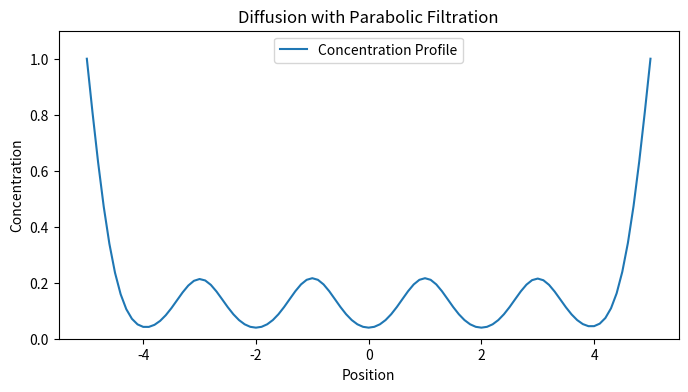
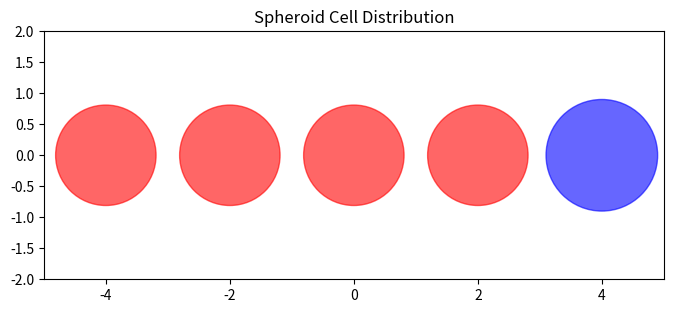

Recreate these plots in Python, in order.
import numpy as np
import matplotlib.pyplot as plt

class Cell:
    def __init__(self, x, radius=1, filtration_rate=0.1, saturation_boundary=0.9, decay_rate=0.1, consumption = 0.02):
        self.x = x
        self.radius = radius
        self.filtration_rate = filtration_rate
        self.saturation = 1
        self.saturation_coeff = filtration_rate
        self.saturation_boundary = saturation_boundary
        self.decay_rate = decay_rate
        self.alive = True
        self.consumption = consumption
    
    def draw(self, ax):
        color = 'blue' if self.alive else 'red'
        circle = plt.Circle((self.x, 0), self.radius, color=color, alpha=0.6, edgecolor='black')
        ax.add_patch(circle)
    
    def live(self):
        if not self.alive:
            return
        self.saturation = self.saturation - self.consumption
        
        if self.saturation < self.saturation_boundary:
            self.radius *= (1 - self.decay_rate)
        if self.radius < 0.9:
            self.alive = False

class Spheroid:
    def __init__(self, num_cells, cell_radius, diffusion_coefficient, dx, dt):
        self.num_cells = num_cells
        self.cell_radius = cell_radius
        self.diffusion_coefficient = diffusion_coefficient
        self.dx = dx
        self.dt = dt
        self.length = num_cells * cell_radius * 2
        self.grid_size = int(self.length / dx) + 1
        self.concentration = np.ones(self.grid_size)
        self.generate_cells()
    
    def generate_cells(self):
        self.cells = []
        spacing = 2 * self.cell_radius
        start_pos = -((self.num_cells - 1) * spacing) / 2
        for i in range(self.num_cells):
            self.cells.append(Cell(start_pos + i * spacing, self.cell_radius))
    
    def diffuse_and_filter(self):
        alpha = self.diffusion_coefficient * self.dt / (self.dx ** 2)
        
        new_concentration = self.concentration.copy()
        for i in range(1, self.grid_size - 1):
            new_concentration[i] = (
                self.concentration[i] + alpha * (self.concentration[i + 1] - 2 * self.concentration[i] + self.concentration[i - 1])
            )
        for cell in self.cells:
            if not cell.alive:
                break
            center_idx = int((cell.x + self.length / 2) / self.dx)
            radius_range = int(cell.radius / self.dx)
            consumed_amount = 0
            for j in range(-radius_range, radius_range + 1):
                idx = center_idx + j
                if 0 <= idx < self.grid_size:
                    distance_factor = 1 - (j / radius_range) ** 2  # Parabolic filtration function
                    filtered = new_concentration[idx] * cell.filtration_rate * distance_factor
                    consumed_amount += filtered
                    new_concentration[idx] *= (1 - cell.filtration_rate * distance_factor)
                 
            cell.saturation = min(1, cell.saturation + consumed_amount * cell.saturation_coeff)        
            cell.live()            
        self.concentration = new_concentration        
    
    def update_system(self, iterations):        
        for _ in range(iterations):      
            self.diffuse_and_filter()
        
    
    def plot_concentration(self):
        x_positions = np.linspace(-self.length / 2, self.length / 2, self.grid_size)
        plt.figure(figsize=(8, 4))
        plt.plot(x_positions, self.concentration, label='Concentration Profile')
        plt.ylim(0, 1.1)
        plt.xlabel('Position')
        plt.ylabel('Concentration')
        plt.title('Diffusion with Parabolic Filtration')
        plt.legend()
        plt.show()
    
    def plot_cells(self):
        fig, ax = plt.subplots(figsize=(8, 4))
        ax.set_xlim(-self.length / 2, self.length / 2)
        ax.set_ylim(-2, 2)
        ax.set_aspect('equal')
        ax.set_title("Spheroid Cell Distribution")
        for cell in self.cells:
            cell.draw(ax)
        plt.show()
    
# Example Usage:
plt.close('all')    
    
spheroid = Spheroid(num_cells=5, cell_radius=1, diffusion_coefficient=0.1, dx=0.1, dt=0.01)
spheroid.update_system(iterations=100)

spheroid.plot_concentration()
spheroid.plot_cells()